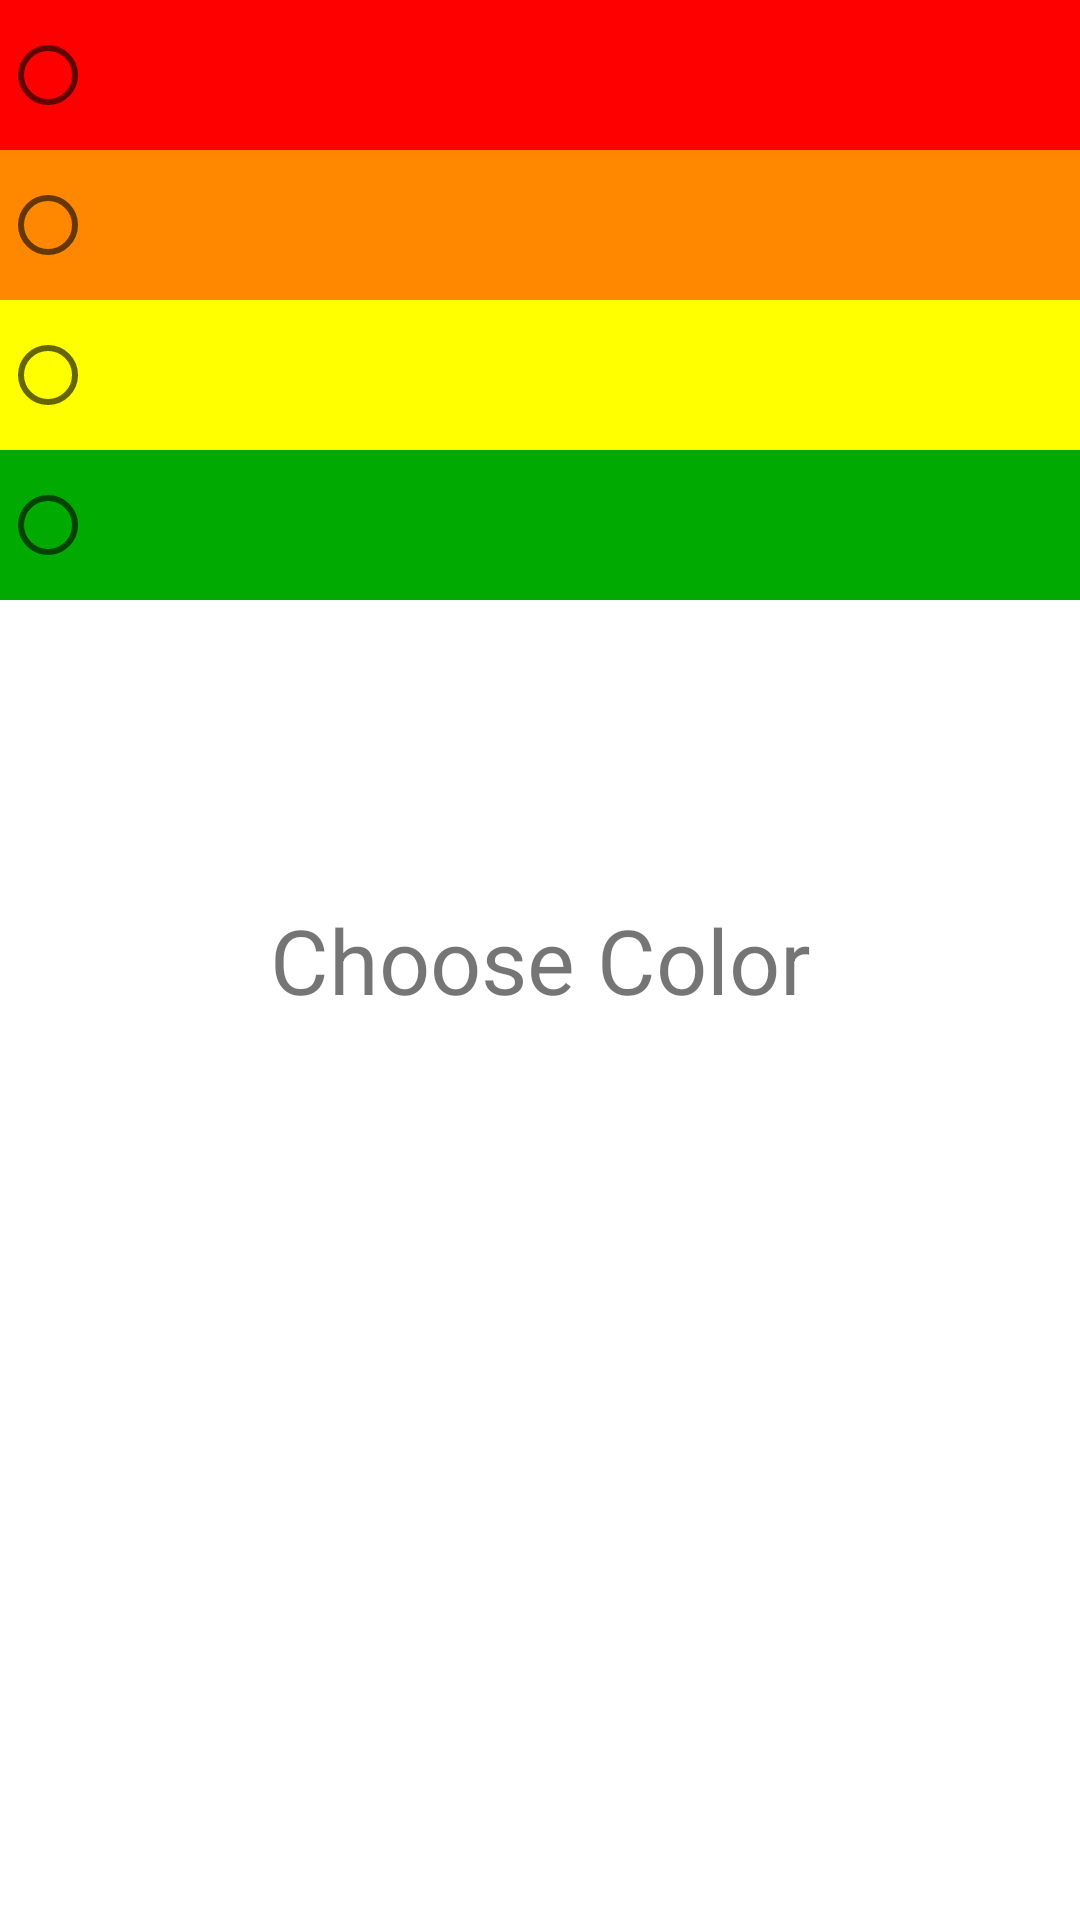

Reconstruct the res/layout file that produces this screen, plus the resources it refers to.
<!-- AndroidManifest.xml: application theme Theme.LightsOut -->
<!-- res/layout/activity_color.xml -->
<?xml version="1.0" encoding="utf-8"?>
<androidx.constraintlayout.widget.ConstraintLayout xmlns:android="http://schemas.android.com/apk/res/android"
    xmlns:app="http://schemas.android.com/apk/res-auto"
    xmlns:tools="http://schemas.android.com/tools"
    android:layout_width="match_parent"
    android:layout_height="match_parent"
    tools:context=".ColorActivity"
    android:orientation="vertical">

    <TextView
        android:layout_width="match_parent"
        android:layout_height="match_parent"
        android:layout_gravity="center"
        android:layout_margin="20dp"
        android:gravity="center"
        android:text="@string/choose_color"
        android:textSize="30sp"
        tools:layout_editor_absoluteX="35dp"
        tools:layout_editor_absoluteY="276dp" />

    <RadioGroup
        android:layout_width="fill_parent"
        android:layout_height="wrap_content"
        android:orientation="vertical">

        <RadioButton android:id="@+id/radio_red"
            android:layout_width="match_parent"
            android:layout_height="50dp"
            android:background="@color/red"
            android:onClick="onColorSelected" />

        <RadioButton android:id="@+id/radio_orange"
            android:layout_width="match_parent"
            android:layout_height="50dp"
            android:background="@color/orange"
            android:onClick="onColorSelected" />

        <RadioButton android:id="@+id/radio_yellow"
            android:layout_width="match_parent"
            android:layout_height="50dp"
            android:background="@color/yellow"
            android:onClick="onColorSelected" />

        <RadioButton android:id="@+id/radio_green"
            android:layout_width="match_parent"
            android:layout_height="50dp"
            android:background="@color/green"
            android:onClick="onColorSelected" />

    </RadioGroup>


</androidx.constraintlayout.widget.ConstraintLayout>
<!-- resources referenced by this layout -->
<resources>
  <color name="green">#0A0</color>
  <color name="orange">#F80</color>
  <color name="red">#F00</color>
  <color name="yellow">#FF0</color>
  <string name="choose_color">Choose Color</string>
  <style name="Theme.LightsOut" parent="Theme.MaterialComponents.DayNight.DarkActionBar">
          
          <item name="colorPrimary">@color/purple_500</item>
          <item name="colorPrimaryVariant">@color/purple_700</item>
          <item name="colorOnPrimary">@color/white</item>
          
          <item name="colorSecondary">@color/teal_200</item>
          <item name="colorSecondaryVariant">@color/teal_700</item>
          <item name="colorOnSecondary">@color/black</item>
          
          <item name="android:statusBarColor" tools:targetApi="l">?attr/colorPrimaryVariant</item>
          
      </style>
  <color name="purple_500">#FF6200EE</color>
  <color name="purple_700">#FF3700B3</color>
  <color name="white">#FFFFFFFF</color>
  <color name="teal_200">#FF03DAC5</color>
  <color name="teal_700">#FF018786</color>
  <color name="black">#000</color>
</resources>
